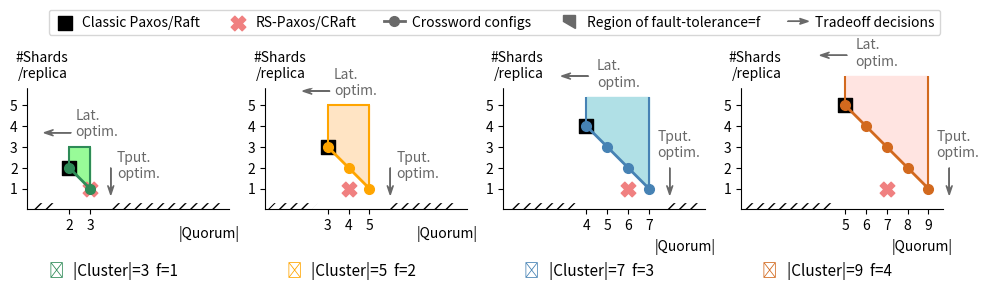

The script that saved this image: (Note: this script raises an exception after producing the figure.)
import matplotlib  # type: ignore

matplotlib.use("Agg")

import numpy as np  # type: ignore
import matplotlib.pyplot as plt  # type: ignore
import matplotlib.patches as mpatches  # type: ignore
from matplotlib.legend_handler import HandlerPatch  # type: ignore
import math


SUBPLOT_ARG = lambda idx: 141 + idx

CLUSTER_SIZES = [3, 5, 7, 9]
SIZE_COLOR_MAP = {
    3: ("seagreen", "palegreen"),
    5: ("orange", "bisque"),
    7: ("steelblue", "powderblue"),
    9: ("chocolate", "mistyrose"),
}

X_TICKS = list(range(1, 10))
Y_TICKS = list(range(1, 6))


def plot_cstr_bound(idx, cluster_size):
    ax = plt.subplot(SUBPLOT_ARG(idx))

    n = cluster_size
    f = n // 2
    m = n - f

    line_color, fill_color = SIZE_COLOR_MAP[cluster_size]

    # Classic Paxos/Raft point
    plt.scatter(
        m, m, marker="s", s=100, color="black", label="Classic Paxos/Raft", zorder=10
    )

    # CRaft point
    craft_q = math.ceil((n + m) / 2)
    plt.scatter(
        craft_q,
        1,
        marker="X",
        s=110,
        color="lightcoral",
        label="RS-Paxos/CRaft",
        zorder=10,
    )

    # boundary lines
    xs = [x for x in range(m, n + 1)]
    ys = [x for x in range(m, 0, -1)]
    plt.plot(
        xs,
        ys,
        linewidth=2,
        marker="o",
        markersize=7,
        color=line_color,
        label="Crossword configs",
        zorder=20,
    )
    if n <= 5:
        plt.vlines(m, ymin=m, ymax=n, linestyles="-", color=line_color, zorder=20)
        plt.vlines(n, ymin=1, ymax=n, linestyles="-", color=line_color, zorder=20)
        plt.hlines(
            n, xmin=m - 0.05, xmax=n + 0.05, linestyles="-", color=line_color, zorder=20
        )
    else:
        plt.vlines(m, ymin=m, ymax=m + 1.4, linestyles="-", color=line_color, zorder=20)
        plt.vlines(n, ymin=1, ymax=m + 1.4, linestyles="-", color=line_color, zorder=20)

    # correct region
    xs = [m, m, n, n]
    ys = [m, n, n, 1] if n <= 5 else [m, m + 1.4, m + 1.4, 1]
    plt.fill(xs, ys, color=fill_color, label="Region of fault-tolerance=f", zorder=0)

    # unused x-axis ranges
    xs = [0.42, m - 0.5, m - 0.8, 0.12]
    ys = [0.3, 0.3, 0, 0]
    plt.fill(xs, ys, hatch="///", fill=False, linewidth=0, zorder=10)
    if cluster_size < CLUSTER_SIZES[-1]:
        xs = [n + 1.1, X_TICKS[-1] + 0.4, X_TICKS[-1] + 0.1, n + 0.8]
        plt.fill(xs, ys, hatch="///", fill=False, linewidth=0, zorder=10)

    # latency & throughput optimized arrows
    plt.arrow(
        m + 0.1,
        n + 0.68 if n <= 5 else m + 2.4,
        -1.3,
        0,
        linewidth=1,
        color="dimgray",
        length_includes_head=True,
        head_width=0.3,
        overhang=0.5,
        clip_on=False,
        label="Tradeoff decisions",
    )
    plt.text(
        m + 0.3 if n <= 5 else m + 0.5,
        n + 1.1 if n <= 5 else m + 2.5,
        "Lat.\noptim.",
        horizontalalignment="left",
        verticalalignment="center",
        color="dimgray",
    )
    plt.arrow(
        n + 1,
        2,
        0,
        -1.3,
        linewidth=1,
        color="dimgray",
        length_includes_head=True,
        head_width=0.3,
        overhang=0.5,
        clip_on=False,
    )
    plt.text(
        n + 1.3 if n < 7 else n + 0.4,
        1 + 1.1 if n < 7 else 1 + 2.1,
        "Tput.\noptim.",
        horizontalalignment="left",
        verticalalignment="center",
        color="dimgray",
    )

    plt.axis("scaled")
    ax.spines["top"].set_visible(False)
    ax.spines["right"].set_visible(False)

    plt.xlim((0, X_TICKS[-1] + 0.7))
    plt.ylim((0, Y_TICKS[-1] + 2.7))
    plt.xticks(
        X_TICKS[m - 1 : cluster_size], list(map(str, X_TICKS))[m - 1 : cluster_size]
    )
    plt.yticks(Y_TICKS, list(map(str, Y_TICKS)))

    plt.xlabel("|Quorum|", loc="right")
    plt.ylabel("#Shards\n/replica", loc="top", rotation=0, backgroundcolor="white")
    if idx < 2:
        ax.xaxis.set_label_coords(1.05, -0.1)
    else:
        ax.xaxis.set_label_coords(1.05, -0.18)
    ax.yaxis.set_label_coords(0.2, 0.8)

    # plt.title(
    #     f"|Cluster|={n}  f={f}",
    #     x=0.5,
    #     y=-0.48,
    #     fontsize=11,
    #     # fontweight="bold",
    #     # backgroundcolor=fill_color,
    # )
    plt.text(2.2, -3.2, f"|Cluster|={n}  f={f}", fontsize=11)
    plt.text(1, -3.2, "▬", fontsize=11, color=line_color)

    return ax


def make_legend(fig, handles, labels):
    def make_legend_arrow(
        legend, orig_handle, xdescent, ydescent, width, height, fontsize
    ):
        return mpatches.FancyArrow(
            0,
            0.5 * height,
            width,
            0,
            linewidth=1,
            color="dimgray",
            length_includes_head=True,
            head_width=0.6 * height,
            overhang=0.2,
        )

    def make_legend_polygon(
        legend, orig_handle, xdescent, ydescent, width, height, fontsize
    ):
        return mpatches.Polygon(
            xy=np.array(
                [
                    [0.2 * width, 0.5 * height],
                    [0.2 * width, 1.2 * height],
                    [0.8 * width, 1.2 * height],
                    [0.8 * width, -0.2 * height],
                ]
            ),
            closed=True,
            color="dimgray",
        )

    order = []
    for s in ("Classic", "RS-", "Crossword", "Region", "Tradeoff"):
        for i, l in enumerate(labels):
            if s in l:
                order.append(i)
                break
    sorted_handles = [handles[i] for i in order]
    sorted_labels = [labels[i] for i in order]

    leg = fig.legend(
        sorted_handles,
        sorted_labels,
        loc="lower center",
        bbox_to_anchor=(0.5, 0.81),
        ncol=len(handles),
        handlelength=1.5,
        handletextpad=0.5,
        handler_map={
            mpatches.FancyArrow: HandlerPatch(patch_func=make_legend_arrow),
            mpatches.Polygon: HandlerPatch(patch_func=make_legend_polygon),
        },
    )
    for h in leg.legend_handles[2:]:
        h.set_color("dimgray")


def plot_all_cstr_bounds():
    matplotlib.rcParams.update(
        {
            "figure.figsize": (10, 3),
            "font.size": 10,
            "axes.axisbelow": False,
        }
    )
    fig = plt.figure()

    handles, labels = None, None
    for idx, cluster_size in enumerate(CLUSTER_SIZES):
        ax = plot_cstr_bound(idx, cluster_size)
        if idx == len(CLUSTER_SIZES) - 1:
            handles, labels = ax.get_legend_handles_labels()

    # single legend group on top
    make_legend(fig, handles, labels)

    plt.tight_layout(pad=1.0)
    plt.savefig(f"results/cstr_bounds.png", dpi=300)


if __name__ == "__main__":
    plot_all_cstr_bounds()
